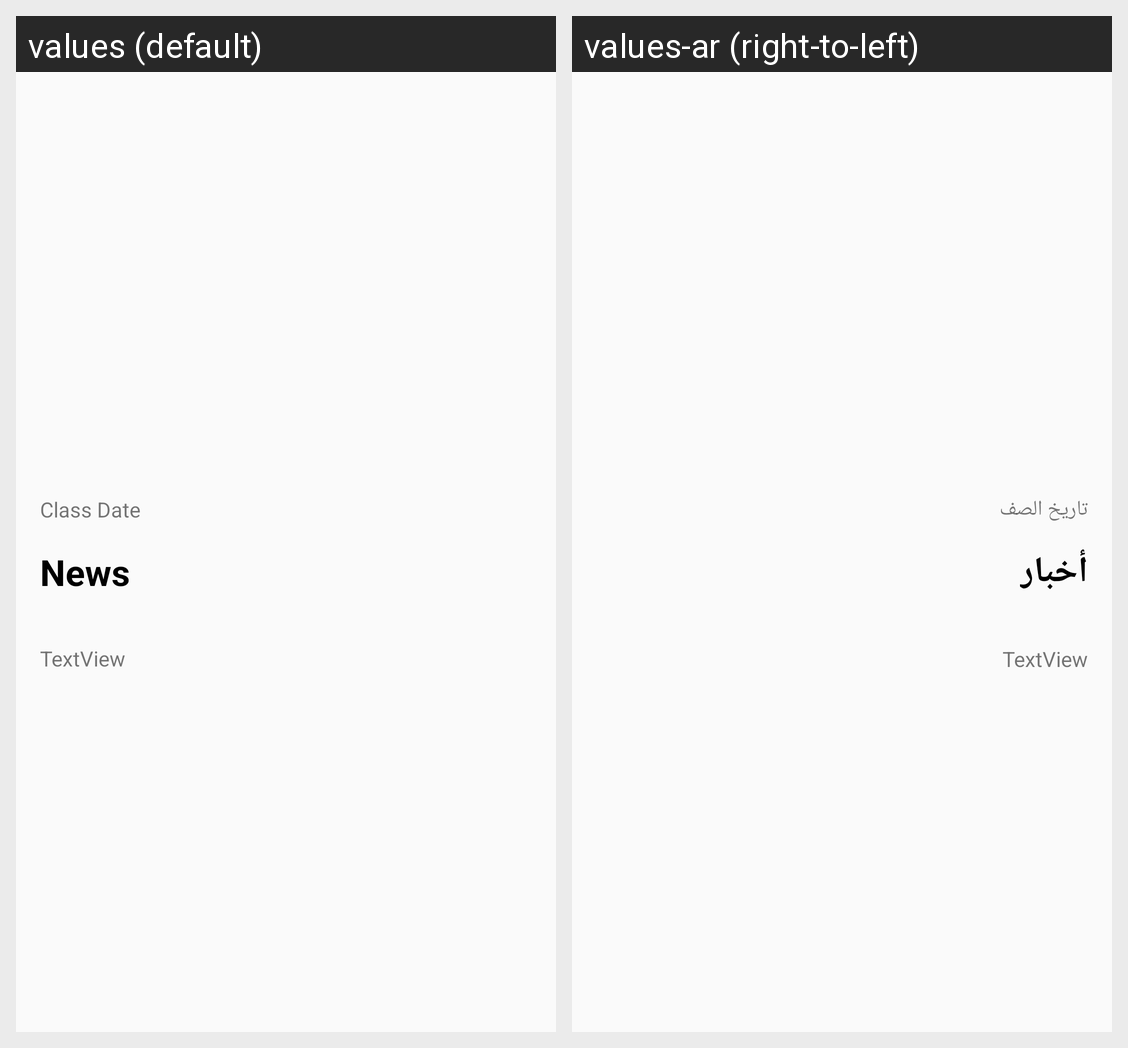

This grid shows one Android layout under two languages. Give, for every string resource on the screen, its name, the default text and each shown locale's text.
Android screen res/layout/leena_news.xml rendered under 2 locales, left to right: values (default), values-ar (right-to-left). Device: Nexus 5 (rendered at 1080×1920; each locale shown at half size, 540×960, under a caption strip naming it); theme AppTheme.
Strings drawn on this screen, with the default value and each locale's value (text and hints the layout hard-codes, and strings that could not be matched under every locale, appear in the picture but are not listed):

class_date
  values: Class Date
  values-ar: تاريخ الصف

news
  values: News
  values-ar: أخبار
